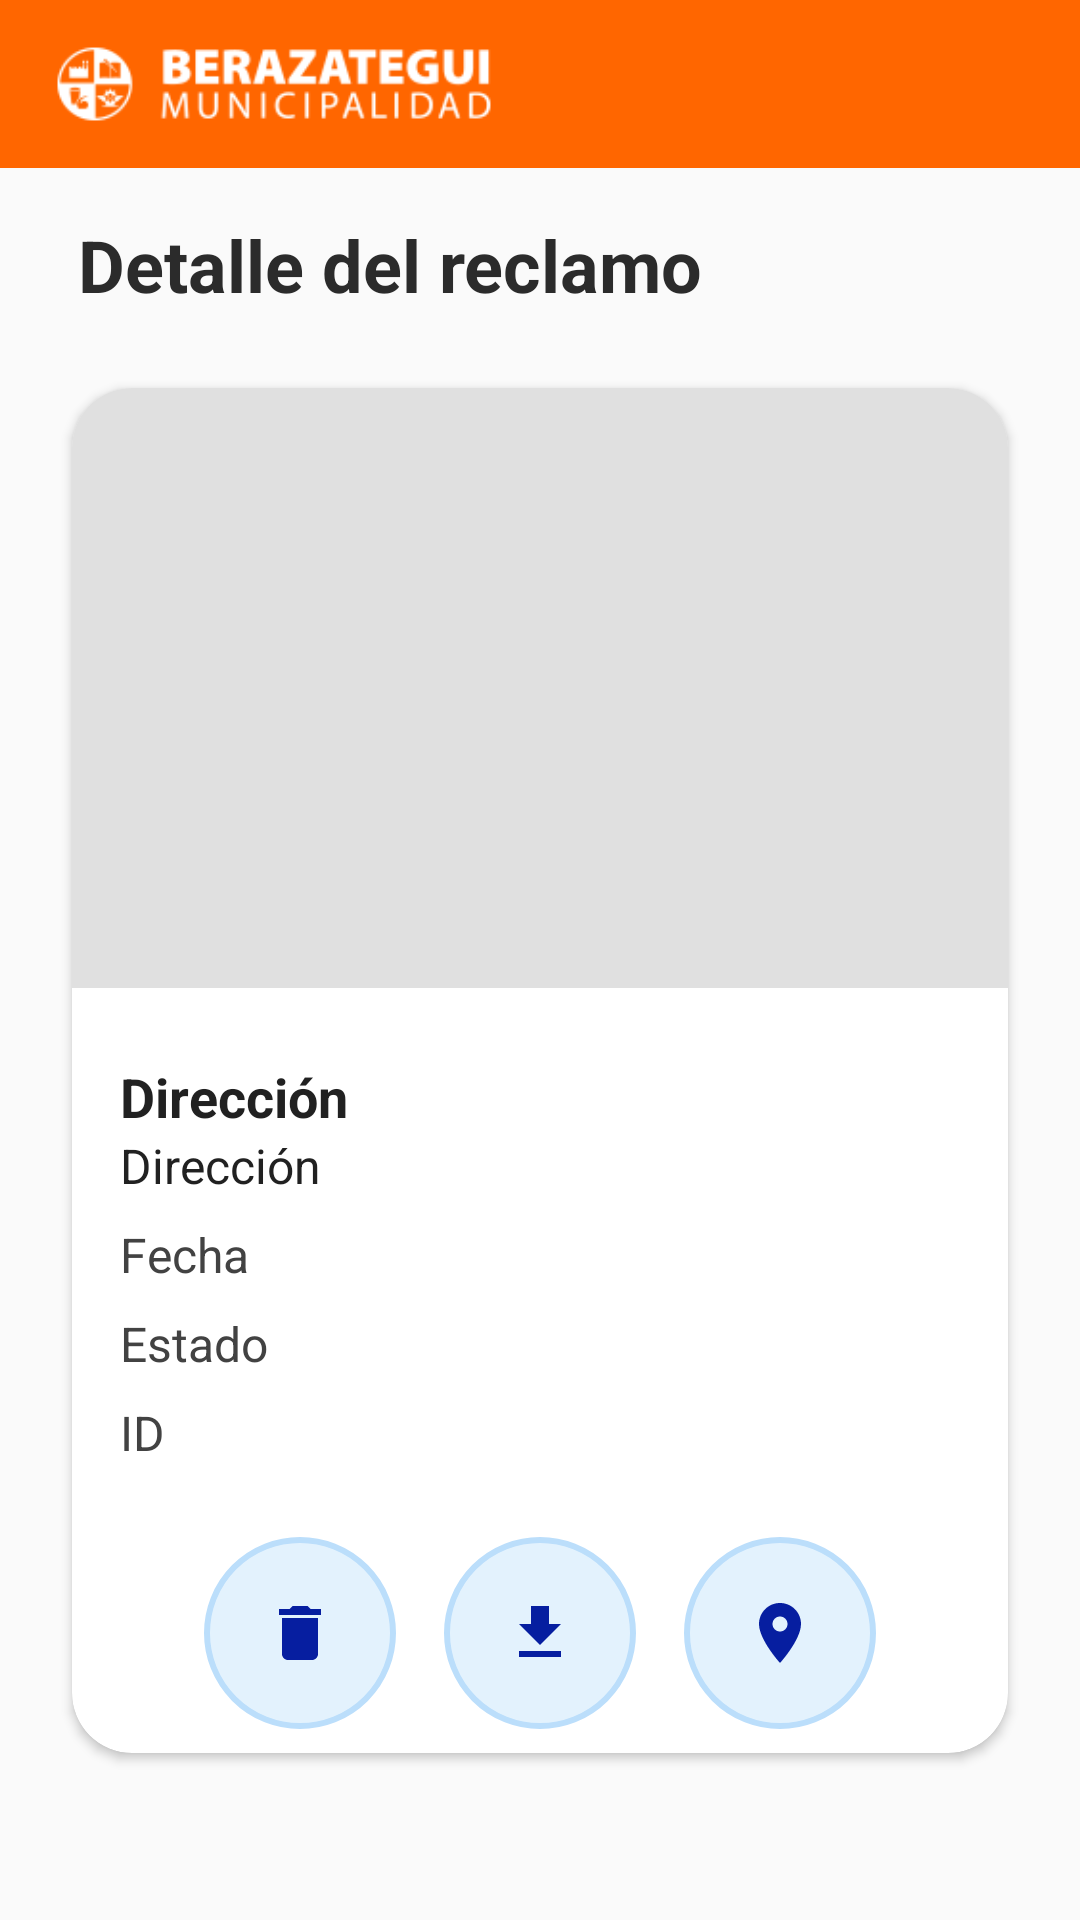

Here is an Android app screen rendered from its layout file. Give the layout XML and the strings, colors and styles it references.
<!-- AndroidManifest.xml: application theme Theme.JavaMobileApplication -->
<!-- res/layout/post_detail_activity.xml -->
<?xml version="1.0" encoding="utf-8"?>
<LinearLayout xmlns:android="http://schemas.android.com/apk/res/android"
    xmlns:app="http://schemas.android.com/apk/res-auto"
    android:layout_width="match_parent"
    android:layout_height="match_parent"
    android:background="#FAFAFA"
    android:orientation="vertical">

    <include layout="@layout/toolbar_layout" />

    <LinearLayout
        android:layout_width="match_parent"
        android:layout_height="wrap_content"
        android:orientation="vertical"
        android:padding="16dp">

        <TextView
            android:layout_width="match_parent"
            android:layout_height="wrap_content"
            android:text="@string/tv_postListDetail_title"
            android:textColor="#2b2b2b"
            android:textSize="24sp"
            android:textStyle="bold"
            android:layout_marginStart="10dp" />

        <androidx.cardview.widget.CardView
            android:id="@+id/card_view"
            android:layout_width="match_parent"
            android:layout_height="wrap_content"
            android:layout_marginTop="16dp"
            android:backgroundTint="@android:color/white"
            android:elevation="4dp"
            app:cardCornerRadius="20dp"
            app:cardUseCompatPadding="true">

            <LinearLayout
                android:layout_width="match_parent"
                android:layout_height="wrap_content"
                android:orientation="vertical">

                <ImageView
                    android:id="@+id/iv_image"
                    android:layout_width="match_parent"
                    android:layout_height="200dp"
                    android:scaleType="centerCrop"
                    android:adjustViewBounds="true"
                    android:background="#E0E0E0"
                    android:contentDescription="Imagen del reclamo"
                    android:layout_marginBottom="8dp"
                    android:clipToOutline="true" />

                
                <LinearLayout
                    android:layout_width="match_parent"
                    android:layout_height="wrap_content"
                    android:orientation="vertical"
                    android:padding="16dp">

                    <TextView
                        android:id="@+id/tv_address"
                        android:layout_width="match_parent"
                        android:layout_height="wrap_content"
                        android:text="Dirección"
                        android:textSize="18sp"
                        android:textStyle="bold"
                        android:textColor="#212121" />

                    <TextView
                        android:id="@+id/tv_category"
                        android:layout_width="match_parent"
                        android:layout_height="wrap_content"
                        android:text="Dirección"
                        android:textSize="16sp"
                        android:textColor="#212121" />

                    <TextView
                        android:id="@+id/tv_date"
                        android:layout_width="match_parent"
                        android:layout_height="wrap_content"
                        android:text="Fecha"
                        android:textSize="16sp"
                        android:textColor="#424242"
                        android:layout_marginTop="8dp" />

                    <TextView
                        android:id="@+id/tv_status"
                        android:layout_width="match_parent"
                        android:layout_height="wrap_content"
                        android:text="Estado"
                        android:textSize="16sp"
                        android:textColor="#424242"
                        android:layout_marginTop="8dp" />

                    <TextView
                        android:id="@+id/tv_id"
                        android:layout_width="match_parent"
                        android:layout_height="wrap_content"
                        android:text="ID"
                        android:textSize="16sp"
                        android:textColor="#424242"
                        android:layout_marginTop="8dp" />
                </LinearLayout>

                
                <LinearLayout
                    android:layout_width="match_parent"
                    android:layout_height="wrap_content"
                    android:orientation="horizontal"
                    android:gravity="center"
                    android:padding="8dp">

                    <ImageButton
                        android:id="@+id/btn_delete"
                        android:layout_width="64dp"
                        android:layout_height="64dp"
                        android:background="@drawable/rounded_button_background"
                        android:src="@drawable/ic_delete"
                        android:contentDescription="@string/ib_btnEditPost_title" />

                    <ImageButton
                        android:id="@+id/btn_download"
                        android:layout_width="64dp"
                        android:layout_height="64dp"
                        android:layout_marginStart="16dp"
                        android:background="@drawable/rounded_button_background"
                        app:srcCompat="@drawable/ic_download"
                        android:contentDescription="@string/ib_btnDownload_description" />

                    <ImageButton
                        android:id="@+id/btn_location"
                        android:layout_width="64dp"
                        android:layout_height="64dp"
                        android:layout_marginStart="16dp"
                        android:background="@drawable/rounded_button_background"
                        app:srcCompat="@drawable/ic_location"
                        android:contentDescription="@string/ib_btnLocation_description" />

                </LinearLayout>

            </LinearLayout>
        </androidx.cardview.widget.CardView>
    </LinearLayout>
</LinearLayout>
<!-- res/layout/toolbar_layout.xml (included above) -->
<?xml version="1.0" encoding="utf-8"?>
<androidx.appcompat.widget.Toolbar
    xmlns:android="http://schemas.android.com/apk/res/android"
    xmlns:app="http://schemas.android.com/apk/res-auto"
    android:id="@+id/toolbar"
    android:layout_width="match_parent"
    android:layout_height="?attr/actionBarSize"
    android:background="?attr/colorPrimary"
    android:titleTextColor="@android:color/white"
    app:popupTheme="@style/ThemeOverlay.AppCompat.Light"
    android:fitsSystemWindows="true">

<ImageView
android:id="@+id/logoImageView"
android:layout_width="150dp"
android:layout_height="50dp"
android:layout_gravity="start"
android:layout_marginStart="0in"
android:contentDescription="@string/iv_logo_description"
android:src="@drawable/ic_logo" />
</androidx.appcompat.widget.Toolbar>
<!-- resources referenced by this layout -->
<resources>
  <!-- drawable ic_delete (drawable) -->
  <vector android:height="24dp" android:tint="#061EA0"
      android:viewportHeight="24" android:viewportWidth="24"
      android:width="24dp" xmlns:android="http://schemas.android.com/apk/res/android">
      <path android:fillColor="@android:color/white" android:pathData="M6,19c0,1.1 0.9,2 2,2h8c1.1,0 2,-0.9 2,-2V7H6v12zM19,4h-3.5l-1,-1h-5l-1,1H5v2h14V4z"/>
  </vector>
  <!-- drawable ic_download (drawable) -->
  <vector xmlns:android="http://schemas.android.com/apk/res/android" android:height="24dp" android:tint="#061EA0" android:viewportHeight="24" android:viewportWidth="24" android:width="24dp">
        
      <path android:fillColor="@android:color/white" android:pathData="M19,9h-4V3H9v6H5l7,7 7,-7zM5,18v2h14v-2H5z"/>
      
  </vector>
  <!-- drawable ic_location (drawable) -->
  <vector xmlns:android="http://schemas.android.com/apk/res/android" android:height="24dp" android:tint="#061EA0" android:viewportHeight="24" android:viewportWidth="24" android:width="24dp">
        
      <path android:fillColor="@android:color/white" android:pathData="M12,2C8.13,2 5,5.13 5,9c0,5.25 7,13 7,13s7,-7.75 7,-13c0,-3.87 -3.13,-7 -7,-7zM12,11.5c-1.38,0 -2.5,-1.12 -2.5,-2.5s1.12,-2.5 2.5,-2.5 2.5,1.12 2.5,2.5 -1.12,2.5 -2.5,2.5z"/>
      
  </vector>
  <!-- drawable ic_logo: png bitmap (drawable, 5913 bytes) -->
  <!-- drawable rounded_button_background (drawable) -->
  <?xml version="1.0" encoding="utf-8"?>
  <shape xmlns:android="http://schemas.android.com/apk/res/android"
      android:shape="oval">
      <solid android:color="#E3F2FD" /> 
      <size android:width="64dp" android:height="64dp" />
      <stroke android:color="#BBDEFB" android:width="2dp" />
  </shape>
  <string name="ib_btnDownload_description">Button for download post image</string>
  <string name="ib_btnEditPost_title">Button for edit post attributes</string>
  <string name="ib_btnLocation_description">Button for locate post marker in map.</string>
  <string name="iv_logo_description">Berazategui logo\n</string>
  <string name="tv_postListDetail_title">Detalle del reclamo</string>
  <style name="Theme.JavaMobileApplication" parent="Theme.MaterialComponents.DayNight.NoActionBar">
          <item name="colorPrimary">#ff6600</item>
          <item name="colorOnPrimary">@android:color/white</item>
      </style>
</resources>
